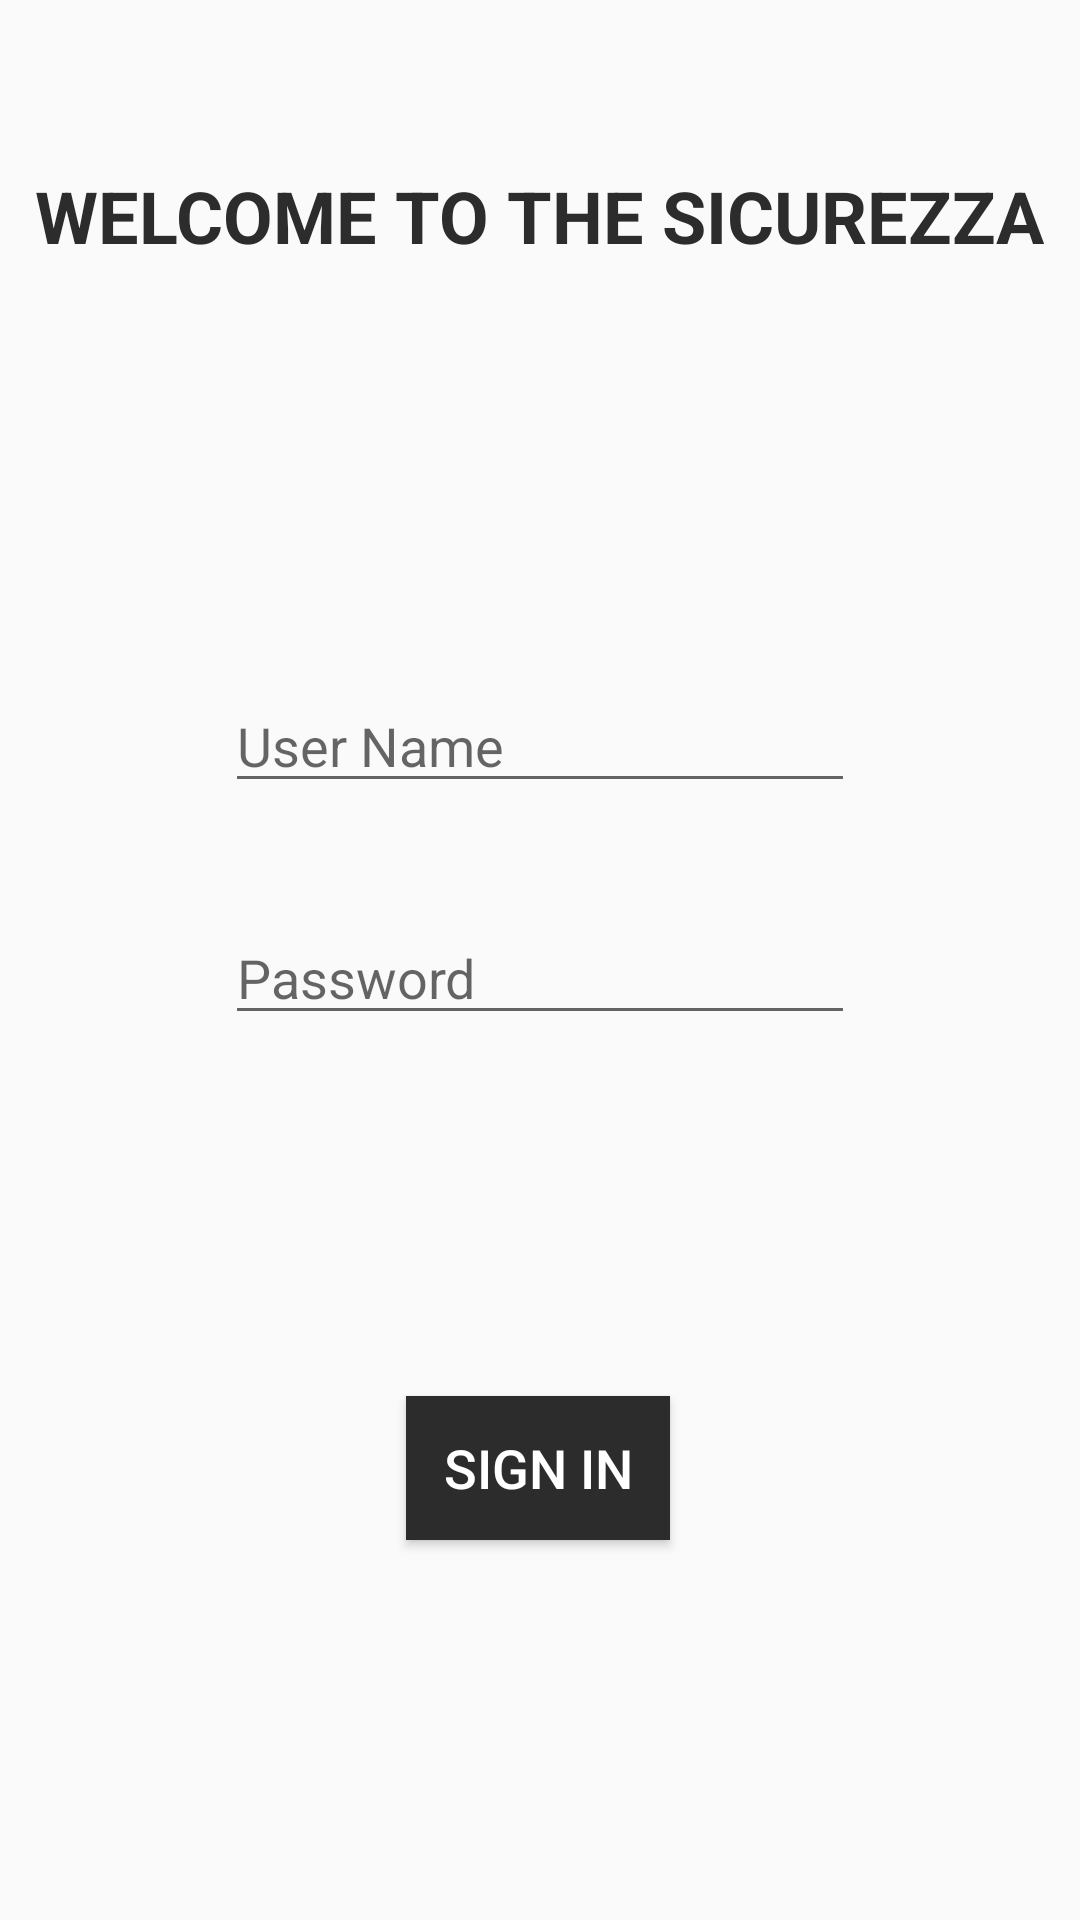

Write the Android layout XML for this screen, with the resource values it uses.
<!-- AndroidManifest.xml: application theme AppTheme -->
<!-- res/layout/activity_page_sign_in.xml -->
<?xml version="1.0" encoding="utf-8"?>
<android.support.constraint.ConstraintLayout xmlns:android="http://schemas.android.com/apk/res/android"
    xmlns:app="http://schemas.android.com/apk/res-auto"
    xmlns:tools="http://schemas.android.com/tools"
    android:layout_width="match_parent"
    android:layout_height="match_parent"
    tools:context=".PageSignIn">

    <TextView
        android:id="@+id/textView2"
        android:layout_width="wrap_content"
        android:layout_height="wrap_content"
        android:layout_marginStart="8dp"
        android:layout_marginEnd="8dp"
        android:layout_marginBottom="8dp"
        android:text="@string/welcome"
        android:textColor="@color/basicApps"
        android:textSize="24sp"
        android:textStyle="bold"
        app:layout_constraintBottom_toTopOf="@+id/etUsername"
        app:layout_constraintEnd_toEndOf="parent"
        app:layout_constraintStart_toStartOf="parent"
        app:layout_constraintTop_toTopOf="parent"
        app:layout_constraintVertical_bias="0.3" />

    <EditText
        android:id="@+id/etUsername"
        android:layout_width="wrap_content"
        android:layout_height="wrap_content"
        android:layout_marginStart="8dp"
        android:layout_marginEnd="8dp"
        android:layout_marginBottom="8dp"
        android:ems="10"
        android:inputType="text"
        android:hint="@string/userName"
        app:layout_constraintBottom_toTopOf="@+id/etPassword"
        app:layout_constraintEnd_toEndOf="parent"
        app:layout_constraintStart_toStartOf="parent"
        app:layout_constraintTop_toTopOf="parent"
        app:layout_constraintVertical_bias="0.89" />

    <EditText
        android:id="@+id/etPassword"
        android:layout_width="wrap_content"
        android:layout_height="wrap_content"
        android:layout_marginStart="8dp"
        android:layout_marginEnd="8dp"
        android:layout_marginBottom="8dp"
        android:ems="10"
        android:hint="@string/password"
        android:inputType="textPassword"
        app:layout_constraintBottom_toTopOf="@+id/button2"
        app:layout_constraintEnd_toEndOf="parent"
        app:layout_constraintStart_toStartOf="parent"
        app:layout_constraintTop_toTopOf="parent"
        app:layout_constraintVertical_bias="0.73" />

    <Button
        android:id="@+id/button2"
        android:layout_width="wrap_content"
        android:layout_height="wrap_content"
        android:layout_marginStart="8dp"
        android:layout_marginTop="8dp"
        android:layout_marginEnd="8dp"
        android:layout_marginBottom="8dp"
        android:background="@color/basicApps"
        android:text="@string/btnSignIn"
        android:textColor="@color/whiteColors"
        android:textSize="18sp"
        app:layout_constraintBottom_toBottomOf="parent"
        app:layout_constraintEnd_toEndOf="parent"
        app:layout_constraintHorizontal_bias="0.498"
        app:layout_constraintStart_toStartOf="parent"
        app:layout_constraintTop_toTopOf="parent"
        app:layout_constraintVertical_bias="0.794" />
</android.support.constraint.ConstraintLayout>
<!-- resources referenced by this layout -->
<resources>
  <color name="basicApps">#2C2C2C</color>
  <color name="whiteColors">#FFFFFF</color>
  <string name="btnSignIn">SIGN IN</string>
  <string name="password">Password</string>
  <string name="userName">User Name</string>
  <string name="welcome">WELCOME TO THE SICUREZZA</string>
  <style name="AppTheme" parent="Theme.AppCompat.Light.DarkActionBar">
          
          <item name="colorPrimary">@color/colorPrimary</item>
          <item name="colorPrimaryDark">@color/colorPrimaryDark</item>
          <item name="colorAccent">@color/colorAccent</item>
      </style>
  <color name="colorPrimary">#008577</color>
  <color name="colorPrimaryDark">#00574B</color>
  <color name="colorAccent">#D81B60</color>
</resources>
